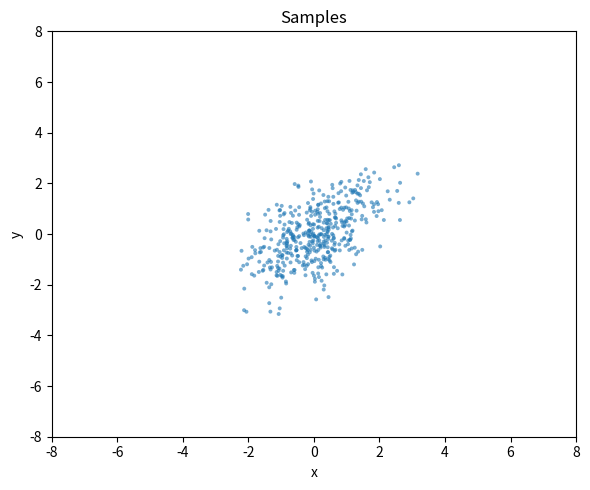
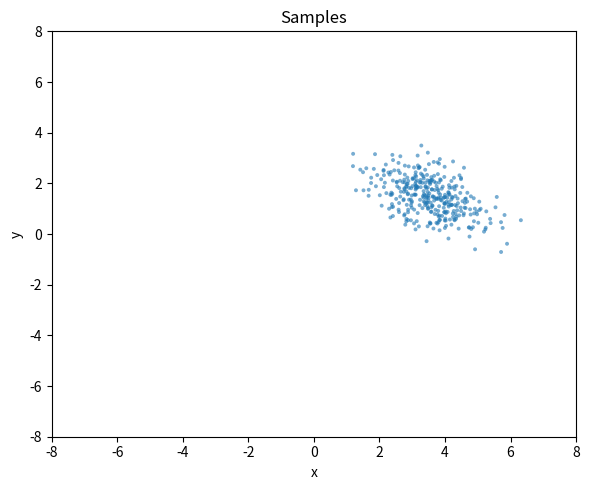
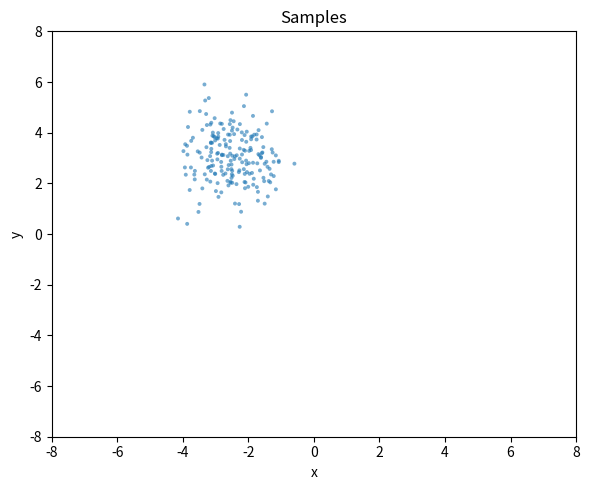
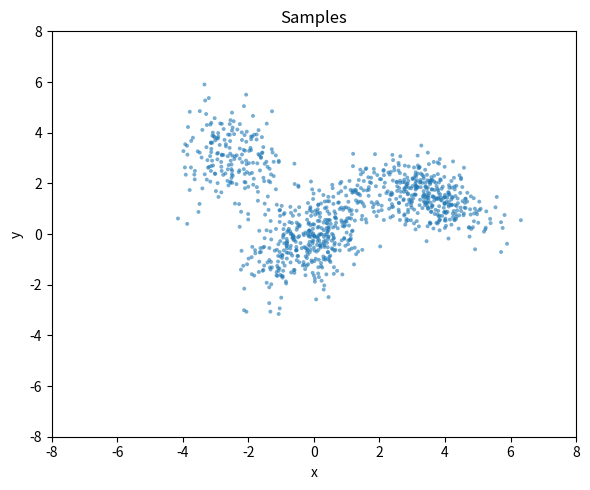
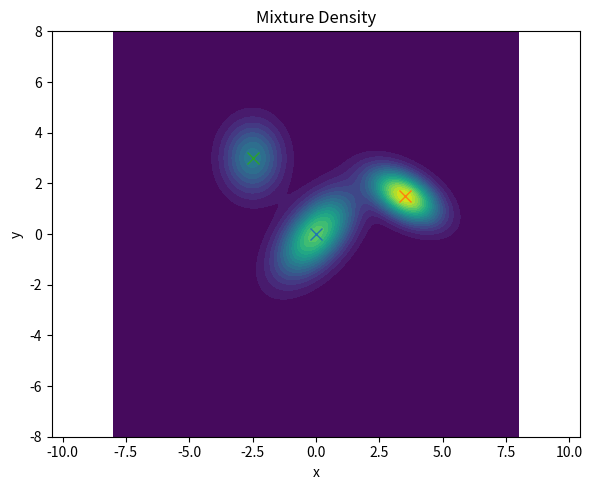

Reproduce these figures in Python, in order.
import numpy as np
import datetime
import matplotlib.pyplot as plt

# ------- GMM utilities -------

def sample_gmm(n_samples, weights, means, covs, seed=None):
    """
    Draw samples from a Gaussian Mixture Model.
    - weights: 1D array of shape (K,)
    - means: list/array of K elements, each (2,) for 2D
    - covs: list/array of K elements, each (2,2)
    - seed: seed of rng
    """
    rng = np.random.default_rng(seed)
    weights = np.asarray(weights, dtype=float)
    weights = weights / weights.sum()  # ensure normalization
    K = len(weights)

    # choose components for each sample
    comps = rng.choice(K, size=n_samples, p=weights)

    # sample from each chosen component
    X = np.zeros((n_samples, 2))
    for k in range(K):
        idx = np.where(comps == k)[0]
        if idx.size:
            X[idx] = rng.multivariate_normal(mean=means[k], cov=covs[k], size=idx.size)
    return X, comps

def mvn_pdf(X, mean, cov):
    """Multivariate normal density for 2D points X (N,2)."""
    X = np.atleast_2d(X)
    mean = np.asarray(mean)
    cov = np.asarray(cov)
    inv = np.linalg.inv(cov)
    det = np.linalg.det(cov)
    diff = X - mean
    expo = np.einsum('...i,ij,...j->...', diff, inv, diff)
    norm = 1.0 / (2.0 * np.pi * np.sqrt(det))
    return norm * np.exp(-0.5 * expo)

def mixture_pdf(X, weights, means, covs):
    """Mixture density at points X given (weights, means, covs)."""
    w = np.asarray(weights, dtype=float)
    w = w / w.sum()
    total = np.zeros(X.shape[0])
    for wk, mk, Sk in zip(w, means, covs):
        total += wk * mvn_pdf(X, mk, Sk)
    return total

# ------- Generate samples -------
def gen_samples(weights, means, covs, N, seed):
    X, comps = sample_gmm(N, weights, means, covs, seed)
    return X, comps

def gen_dataset(N, seed):

    # ------- Example configuration -------
    # 3-component 2D GMM
    weights = np.array([0.45, 0.35, 0.20])
    means = [
        np.array([0.0, 0.0]),
        np.array([3.5, 1.5]),
        np.array([-2.5, 3.0]),
    ]
    covs = [
        np.array([[1.0, 0.6],
                [0.6, 1.2]]),
        np.array([[0.8, -0.3],
                [-0.3, 0.5]]),
        np.array([[0.6, 0.0],
                [0.0, 0.9]]),
    ]

    X, comps = gen_samples(weights, means, covs, N, seed)

    data_dict ={
        'X': X,
        'comps': comps,
        'conditional_observation': np.hstack([comps[:, None], X]),
        'unconditional_observation':np.hstack([np.zeros((len(X),1)), X]),
        'weights': weights,
        'means': means,
        'covs': covs
    }

    return data_dict

# ------- Plot sampled points -------
def plot_samples(X, x_range=(-8,8), y_range=(-8,8)):
    plt.figure(figsize=(6, 5))
    plt.xlim(x_range)
    plt.ylim(y_range)
    plt.scatter(X[:, 0], X[:, 1], s=8, alpha=0.6, edgecolor='none')
    plt.title("Samples")
    plt.xlabel("x")
    plt.ylabel("y")
    #plt.axis('equal')
    plt.tight_layout()
    plt.show()

# ------- Plot mixture density (contours) -------
# grid over data range with padding
def plot_gmm_pdf(weights, means, covs, x_range=(-8,8), y_range=(-8,8)):
    #pad = 2.0
    xmin, xmax = x_range #X.min(axis=0) - pad
    ymin, ymax = y_range #X.max(axis=0) + pad
    xx, yy = np.meshgrid(
        np.linspace(xmin, xmax, 200),
        np.linspace(ymin, ymax, 200)
    )
    grid = np.column_stack([xx.ravel(), yy.ravel()])

    zz = mixture_pdf(grid, weights, means, covs).reshape(xx.shape)

    plt.figure(figsize=(6, 5))
    plt.contourf(xx, yy, zz, levels=20)
    plt.title("Mixture Density")
    plt.xlabel("x")
    plt.ylabel("y")
    plt.axis('equal')
    plt.tight_layout()

    # Optionally, overlay component means
    for m in means:
        plt.plot(m[0], m[1], marker='x', markersize=8)

    plt.show()

def visualize_samples_and_pdf(dataset):
    for i in range(3):
        cluster_idxs = np.where(dataset["comps"]==i)[0]
        plot_samples(dataset['X'][cluster_idxs])
    plot_samples(dataset['X'])

    plot_gmm_pdf(weights=dataset['weights'],
                means=dataset['means'],
                covs=dataset['covs'],
                )

if __name__ == "__main__":

    N=1000
    seed=42
    dataset = gen_dataset(N, seed)

    # -- Comment out to generate visualizations -- 
    visualize_samples_and_pdf(dataset)

    #save_dir = "data/"
    #timestamp = datetime.datetime.now().strftime("%Y%m%d_%H%M%S")
    #unconditional_file = f"gmm_unconditional_{N}_{seed}_{timestamp}.npy"
    #conditional_file = f"gmm_conditional_{N}_{seed}_{timestamp}.npy"

    #np.save(save_dir+unconditional_file, dataset['unconditional_observation'])
    #np.save(save_dir+conditional_file, dataset['conditional_observation'])
